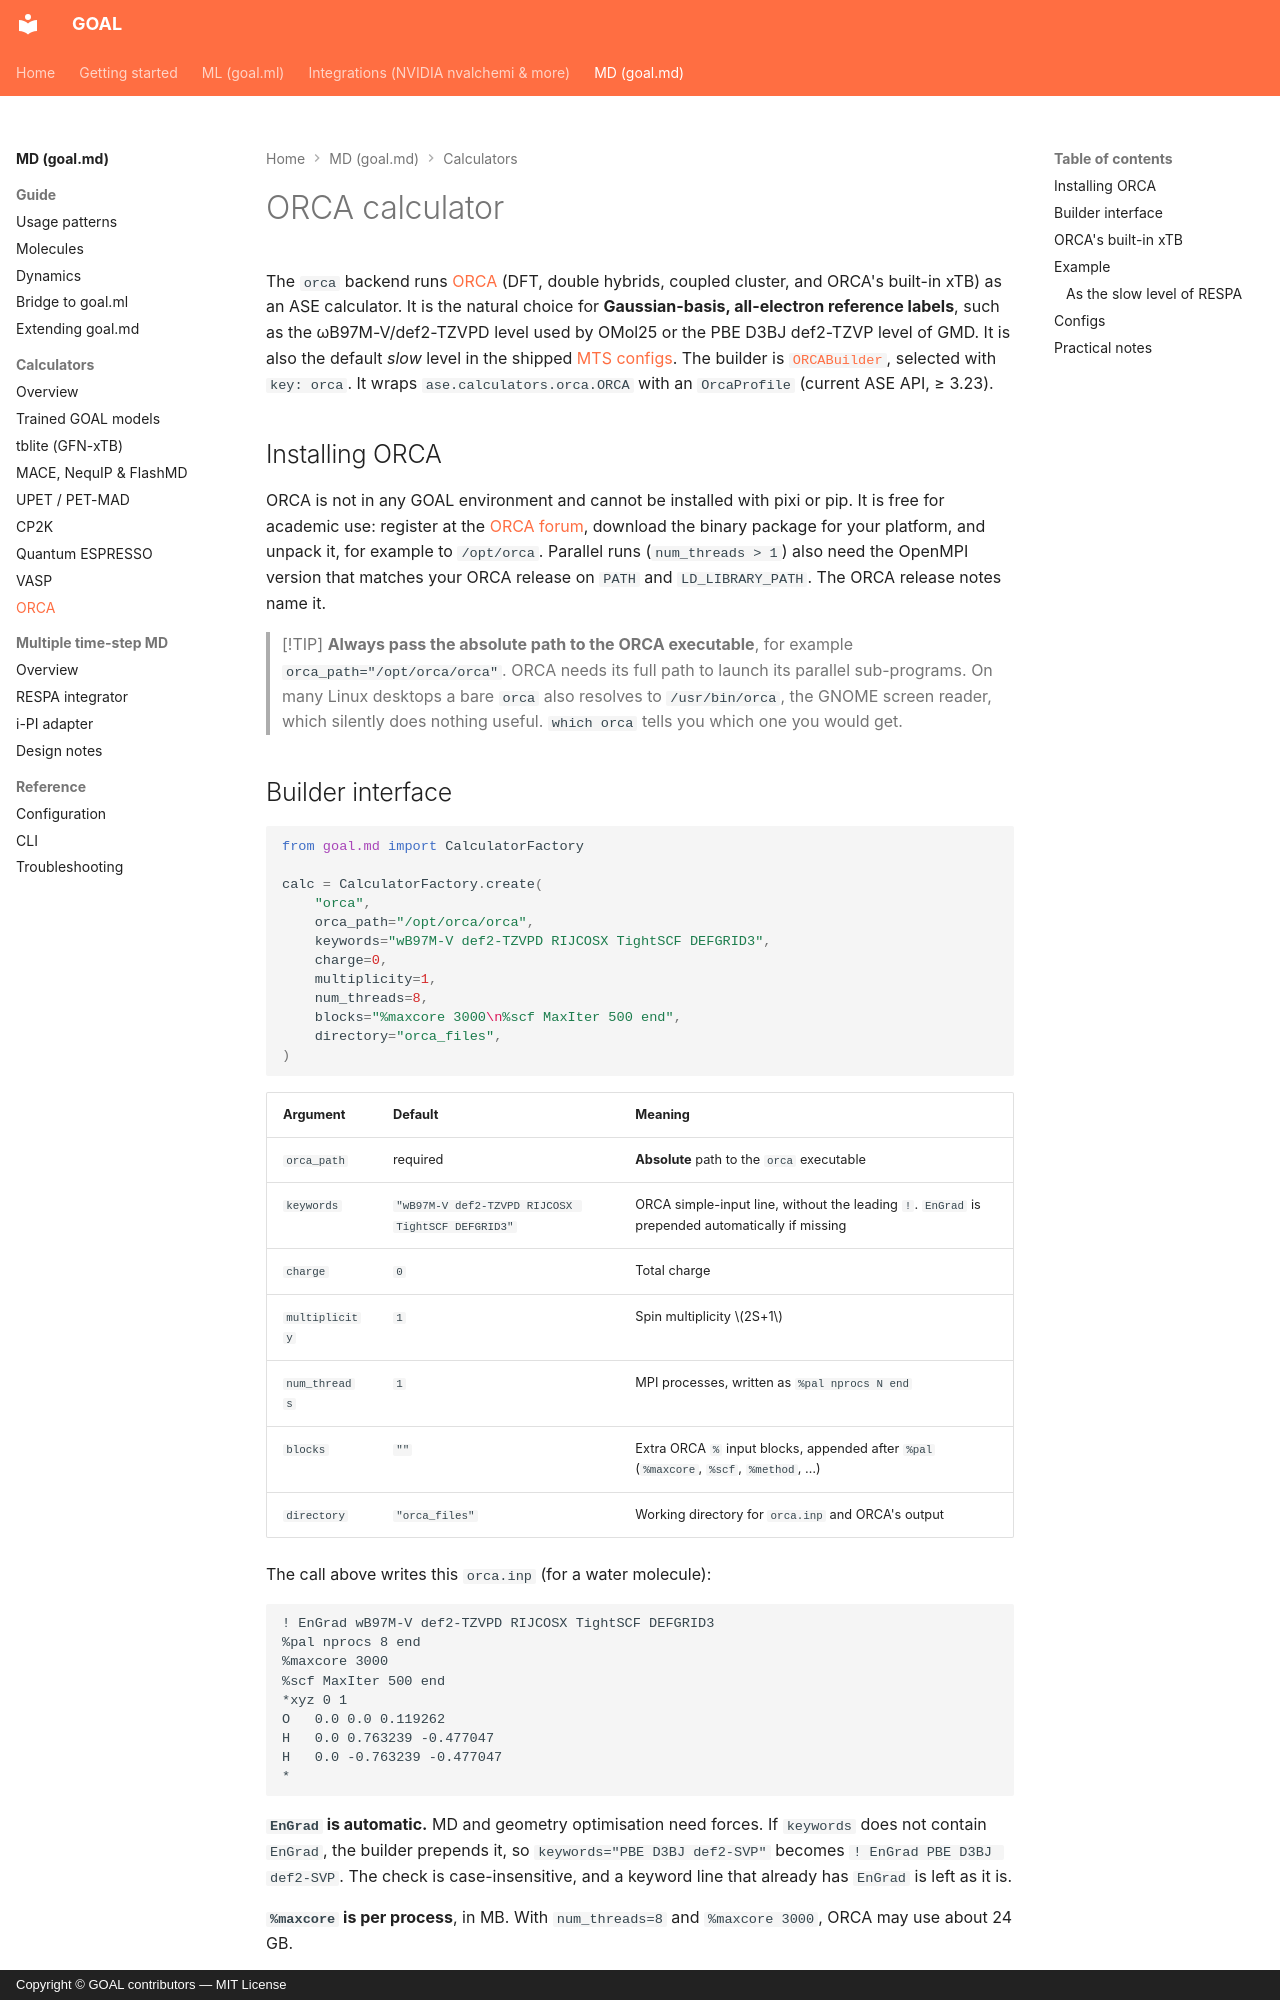

repository: Nourollah/GOAL · page: md/calculators/orca/index.html · generator: mkdocs · copyright: Copyright © GOAL contributors — MIT License

# ORCA calculator

The `orca` backend runs [ORCA](https://www.faccts.de/orca/) (DFT, double hybrids, coupled cluster, and ORCA's built-in xTB) as an ASE calculator. It is the natural choice for **Gaussian-basis, all-electron reference labels**, such as the ωB97M-V/def2-TZVPD level used by OMol25 or the PBE D3BJ def2-TZVP level of GMD. It is also the default *slow* level in the shipped [MTS configs](../mts/overview.md). The builder is [`ORCABuilder`](https://github.com/Nourollah/GOAL/blob/main/src/goal/md/core/calculator_factory.py), selected with `key: orca`. It wraps `ase.calculators.orca.ORCA` with an `OrcaProfile` (current ASE API, ≥ 3.23).

## Installing ORCA

ORCA is not in any GOAL environment and cannot be installed with pixi or pip. It is free for academic use: register at the [ORCA forum](https://orcaforum.kofo.mpg.de/), download the binary package for your platform, and unpack it, for example to `/opt/orca`. Parallel runs (`num_threads > 1`) also need the OpenMPI version that matches your ORCA release on `PATH` and `LD_LIBRARY_PATH`. The ORCA release notes name it.

> [!TIP]
> **Always pass the absolute path to the ORCA executable**, for example `orca_path="/opt/orca/orca"`. ORCA needs its full path to launch its parallel sub-programs. On many Linux desktops a bare `orca` also resolves to `/usr/bin/orca`, the GNOME screen reader, which silently does nothing useful. `which orca` tells you which one you would get.
